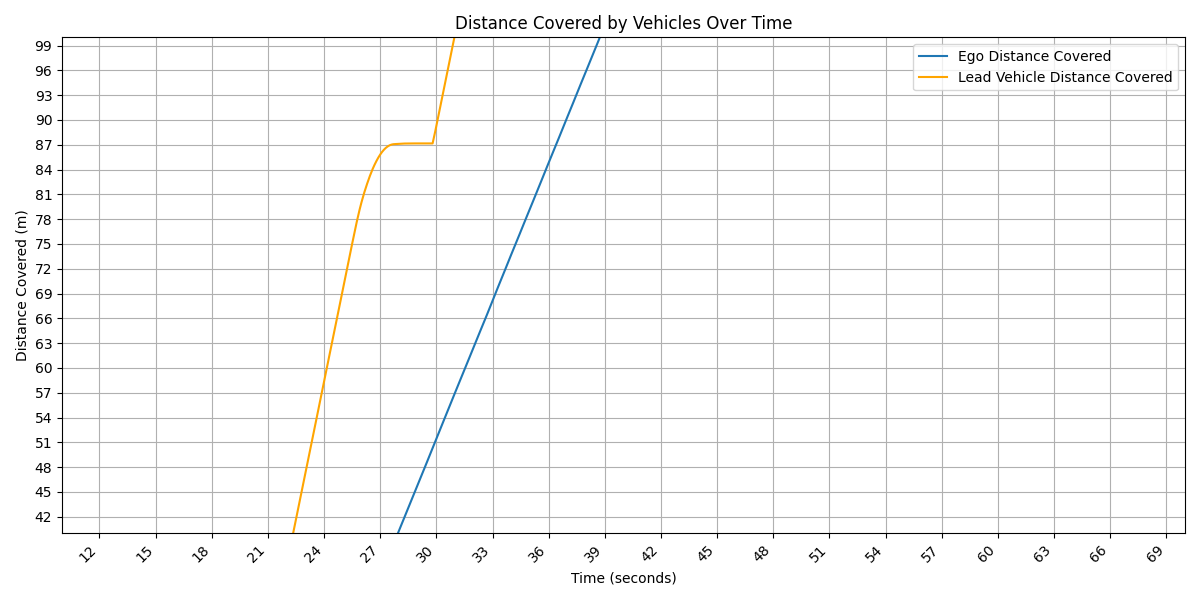

Data behind this chart, as committed beside it:
Time (s), Ego Speed (km/h), Lead Speed (km/h), Distance Between (m), Ego Distance Covered (m), Lead Vehicle Distance Covered (m)
0.0, 4.18, 10.58, 16.01, 0.0, 0.0
0.05, 1.82, 10.75, 16.01, 0.04, 0.16
0.1, 0.48, 7.77, 16.01, 0.05, 0.28
0.15, 0.23, 4.89, 16.01, 0.05, 0.36
0.2, 0.57, 0.29, 16.01, 0.06, 0.39
0.25, 0.69, 1.26, 16.01, 0.07, 0.4
0.3, 0.69, 1.82, 16.01, 0.08, 0.43
0.35, 0.63, 2.03, 16.01, 0.08, 0.45
0.4, 0.55, 1.97, 16.01, 0.09, 0.48
0.45, 0.46, 1.73, 16.01, 0.1, 0.51
0.5, 0.38, 1.39, 16.01, 0.11, 0.53
0.55, 0.3, 1.01, 16.01, 0.11, 0.55
0.6, 0.24, 0.64, 16.01, 0.11, 0.56
0.65, 0.19, 0.32, 16.01, 0.12, 0.56
0.7, 0.15, 0.06, 16.01, 0.12, 0.56
0.75, 0.11, 0.13, 16.01, 0.12, 0.57
0.8, 0.09, 0.25, 16.01, 0.12, 0.57
0.85, 0.07, 0.31, 16.01, 0.12, 0.57
0.9, 0.05, 0.32, 16.01, 0.12, 0.58
0.95, 0.04, 0.29, 16.01, 0.12, 0.58
1.0, 0.03, 0.24, 16.01, 0.12, 0.58
1.05, 0.02, 0.19, 16.01, 0.13, 0.59
1.1, 0.0, 0.13, 16.01, 0.13, 0.59
1.15, 0.0, 0.07, 16.01, 0.13, 0.59
1.2, 0.0, 0.03, 16.01, 0.13, 0.59
1.25, 0.0, 0.01, 16.01, 0.13, 0.59
1.3, 0.0, 0.03, 16.01, 0.13, 0.59
1.35, 0.0, 0.0, 16.01, 0.13, 0.59
1.4, 0.0, 0.0, 16.01, 0.13, 0.59
1.45, 0.0, 0.0, 16.01, 0.13, 0.59
1.5, 0.0, 0.0, 16.01, 0.13, 0.59
1.55, 0.0, 0.0, 16.01, 0.13, 0.59
1.6, 0.0, 0.0, 16.01, 0.13, 0.59
1.65, 0.0, 0.0, 16.01, 0.13, 0.59
1.7, 0.0, 0.0, 16.01, 0.13, 0.59
1.75, 0.0, 0.0, 16.01, 0.13, 0.59
1.8, 0.0, 0.0, 16.01, 0.13, 0.59
1.85, 0.0, 0.0, 16.01, 0.13, 0.59
1.9, 0.0, 0.0, 16.01, 0.13, 0.59
1.95, 0.0, 0.0, 16.01, 0.13, 0.59
2.0, 0.0, 0.0, 16.01, 0.13, 0.59
2.05, 0.0, 0.0, 16.01, 0.13, 0.59
2.1, 0.0, 0.0, 16.01, 0.13, 0.59
2.15, 0.0, 0.0, 16.01, 0.13, 0.59
2.2, 0.0, 0.0, 16.01, 0.13, 0.59
2.25, 0.0, 0.0, 16.01, 0.13, 0.59
2.3, 0.0, 0.0, 16.01, 0.13, 0.59
2.35, 0.0, 0.0, 16.01, 0.13, 0.59
2.4, 0.0, 0.0, 16.01, 0.13, 0.59
2.45, 0.0, 0.0, 16.01, 0.13, 0.59
2.5, 0.0, 0.0, 16.01, 0.13, 0.59
2.55, 0.0, 0.0, 16.01, 0.13, 0.59
2.6, 0.0, 0.0, 16.01, 0.13, 0.59
2.65, 0.0, 0.0, 16.01, 0.13, 0.59
2.7, 0.0, 0.0, 16.01, 0.13, 0.59
2.75, 0.0, 0.0, 16.01, 0.13, 0.59
2.8, 0.0, 0.0, 16.01, 0.13, 0.59
2.85, 0.0, 0.0, 16.01, 0.13, 0.59
2.9, 0.0, 0.0, 16.01, 0.13, 0.59
2.95, 0.0, 0.0, 16.01, 0.13, 0.59
... 1,346 more rows
